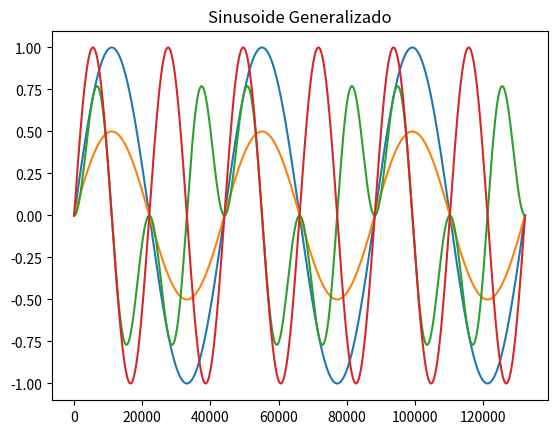

Generate this figure with matplotlib:
import numpy
import matplotlib.pyplot

SRATE = 44100.0
frequency = 3

def setGraphics(wave):
    x = list(range(len(wave)))
    y = [sample for sample in wave]

    matplotlib.pyplot.plot(x, y)

def osc(nHz, time):
    wave = numpy.arange(SRATE * nHz, dtype = numpy.float32)
    for i in range(len(wave)):
        wave[i] = numpy.sin(wave[i]/SRATE*(time*2*numpy.pi))

    matplotlib.pyplot.title("Sinusoide Generalizado") # título 

    return wave

def vol(sample, vol):
    for i in range(len(sample)):
        sample[i] *= vol

def modulaVol(sample, frec):
    for i in range(len(sample)):
        sample[i] *= frec[i]

wave = osc(frequency, 1)

setGraphics(wave)
vol(wave, 0.5)
setGraphics(wave)

wave = osc(frequency, 1)
oscWave = osc(frequency, 2)

modulaVol(wave, oscWave)
setGraphics(wave)
setGraphics(oscWave)

matplotlib.pyplot.show() # mostrar el resultado